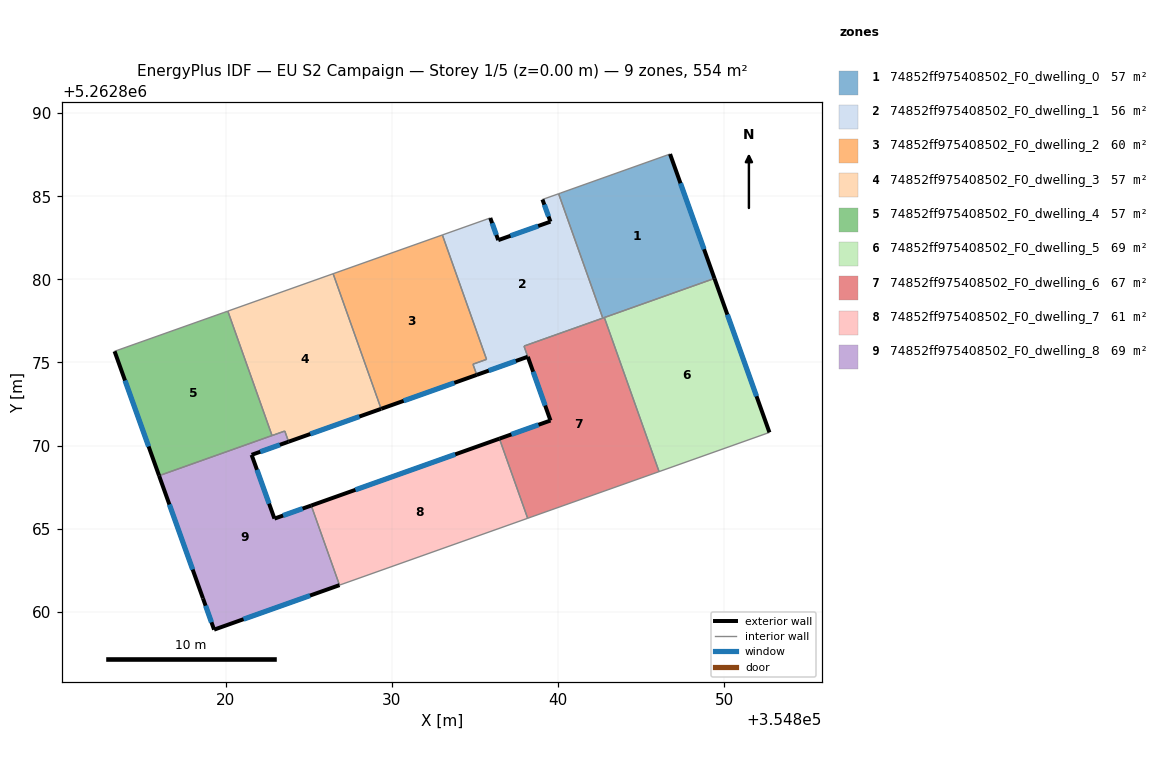
=== STOREY PLAN SPEC (per zone: floor XY polygon, exterior-wall plan segments, windows/doors) ===
zone 1: 74852ff975408502_F0_dwelling_0  (56.6 m²)
  floor: (354846.75, 5262887.54) (354849.42, 5262880.05) (354842.84, 5262877.72) (354842.70, 5262877.67) (354840.04, 5262885.15) (354840.19, 5262885.20)
  exterior wall: (354849.42, 5262880.05) – (354846.75, 5262887.54)  [7.9 m]
    window: (354848.80, 5262881.81) – (354847.38, 5262885.78)  [6.7 m²]
  interior walls: 6
zone 2: 74852ff975408502_F0_dwelling_1  (56.5 m²)
  floor: (354840.04, 5262885.15) (354842.70, 5262877.67) (354837.96, 5262875.98) (354838.19, 5262875.34) (354835.12, 5262874.25) (354834.89, 5262874.89) (354835.71, 5262875.18) (354833.05, 5262882.67) (354835.93, 5262883.69) (354836.41, 5262882.36) (354839.55, 5262883.47) (354839.07, 5262884.81)
  exterior wall: (354836.41, 5262882.36) – (354835.93, 5262883.69)  [1.4 m]
    window: (354836.30, 5262882.67) – (354836.05, 5262883.38)  [1.2 m²]
  exterior wall: (354839.55, 5262883.47) – (354836.41, 5262882.36)  [3.3 m]
    window: (354838.81, 5262883.21) – (354837.15, 5262882.62)  [2.8 m²]
  exterior wall: (354839.07, 5262884.81) – (354839.55, 5262883.47)  [1.4 m]
    window: (354839.18, 5262884.49) – (354839.44, 5262883.78)  [1.2 m²]
  exterior wall: (354835.12, 5262874.25) – (354838.19, 5262875.34)  [3.3 m]
    window: (354835.84, 5262874.51) – (354837.47, 5262875.09)  [2.8 m²]
  interior walls: 8
zone 3: 74852ff975408502_F0_dwelling_2  (59.6 m²)
  floor: (354833.05, 5262882.67) (354835.71, 5262875.18) (354834.89, 5262874.89) (354835.12, 5262874.25) (354829.37, 5262872.21) (354826.48, 5262880.34)
  exterior wall: (354829.37, 5262872.21) – (354835.12, 5262874.25)  [6.1 m]
    window: (354830.72, 5262872.69) – (354833.77, 5262873.77)  [5.1 m²]
  interior walls: 6
zone 4: 74852ff975408502_F0_dwelling_3  (57.5 m²)
  floor: (354826.48, 5262880.34) (354829.36, 5262872.21) (354823.79, 5262870.23) (354823.57, 5262870.87) (354822.80, 5262870.60) (354820.14, 5262878.09)
  exterior wall: (354823.79, 5262870.23) – (354829.36, 5262872.21)  [5.9 m]
    window: (354825.10, 5262870.69) – (354828.06, 5262871.74)  [5.0 m²]
  interior walls: 6
zone 5: 74852ff975408502_F0_dwelling_4  (57.4 m²)
  floor: (354820.14, 5262878.09) (354822.80, 5262870.60) (354822.56, 5262870.52) (354816.00, 5262868.18) (354813.32, 5262875.67) (354819.90, 5262878.00)
  exterior wall: (354813.32, 5262875.67) – (354816.00, 5262868.18)  [7.9 m]
    window: (354813.95, 5262873.91) – (354815.37, 5262869.94)  [6.7 m²]
  interior walls: 5
zone 6: 74852ff975408502_F0_dwelling_5  (69.3 m²)
  floor: (354849.42, 5262880.05) (354852.73, 5262870.79) (354846.09, 5262868.43) (354842.80, 5262877.70)
  exterior wall: (354852.73, 5262870.79) – (354849.42, 5262880.05)  [9.8 m]
    window: (354851.95, 5262872.96) – (354850.20, 5262877.88)  [8.3 m²]
  interior walls: 4
zone 7: 74852ff975408502_F0_dwelling_6  (67.1 m²)
  floor: (354842.80, 5262877.70) (354846.09, 5262868.43) (354838.18, 5262865.62) (354836.48, 5262870.41) (354839.56, 5262871.50) (354837.96, 5262875.98)
  exterior wall: (354838.19, 5262875.34) – (354839.56, 5262871.50)  [4.1 m]
    window: (354838.51, 5262874.44) – (354839.24, 5262872.40)  [3.4 m²]
  exterior wall: (354839.56, 5262871.50) – (354836.48, 5262870.41)  [3.3 m]
    window: (354838.83, 5262871.25) – (354837.20, 5262870.67)  [2.8 m²]
  interior walls: 6
zone 8: 74852ff975408502_F0_dwelling_7  (61.1 m²)
  floor: (354836.48, 5262870.41) (354838.18, 5262865.62) (354826.86, 5262861.60) (354825.16, 5262866.39)
  exterior wall: (354836.48, 5262870.41) – (354825.16, 5262866.39)  [12.0 m]
    window: (354833.82, 5262869.47) – (354827.82, 5262867.33)  [10.1 m²]
  interior walls: 3
zone 9: 74852ff975408502_F0_dwelling_8  (69.3 m²)
  floor: (354823.79, 5262870.23) (354821.57, 5262869.44) (354822.95, 5262865.60) (354825.16, 5262866.39) (354826.86, 5262861.60) (354819.31, 5262858.92) (354818.64, 5262860.80) (354816.00, 5262868.18) (354823.57, 5262870.87)
  exterior wall: (354822.95, 5262865.60) – (354821.57, 5262869.44)  [4.1 m]
    window: (354822.62, 5262866.50) – (354821.89, 5262868.54)  [3.4 m²]
  exterior wall: (354825.16, 5262866.39) – (354822.95, 5262865.60)  [2.3 m]
    window: (354824.64, 5262866.20) – (354823.46, 5262865.79)  [2.0 m²]
  exterior wall: (354819.31, 5262858.92) – (354826.86, 5262861.60)  [8.0 m]
    window: (354821.09, 5262859.55) – (354825.09, 5262860.97)  [6.8 m²]
  exterior wall: (354818.64, 5262860.80) – (354819.31, 5262858.92)  [2.0 m]
    window: (354818.80, 5262860.36) – (354819.16, 5262859.36)  [1.7 m²]
  exterior wall: (354816.00, 5262868.18) – (354818.64, 5262860.80)  [7.8 m]
    window: (354816.62, 5262866.45) – (354818.02, 5262862.54)  [6.6 m²]
  exterior wall: (354821.57, 5262869.44) – (354823.79, 5262870.23)  [2.4 m]
    window: (354822.09, 5262869.62) – (354823.27, 5262870.04)  [2.0 m²]
  interior walls: 5

=== DERIVED (storey summary) ===
Building: EU S2 Campaign
Storey: 1 of 5  (floor level z = 0.00 m)
Storey gross floor area: 554.2 m²
Zones on this storey: 9
  - 74852ff975408502_F0_dwelling_0: floor 56.6 m²; exterior wall 7.9 m (23.8 m²); 1 window(s) 6.7 m²; WWR 28.1%
  - 74852ff975408502_F0_dwelling_1: floor 56.5 m²; exterior wall 9.4 m (28.3 m²); 4 window(s) 8.0 m²; WWR 28.1%
  - 74852ff975408502_F0_dwelling_2: floor 59.6 m²; exterior wall 6.1 m (18.3 m²); 1 window(s) 5.1 m²; WWR 28.1%
  - 74852ff975408502_F0_dwelling_3: floor 57.5 m²; exterior wall 5.9 m (17.7 m²); 1 window(s) 5.0 m²; WWR 28.1%
  - 74852ff975408502_F0_dwelling_4: floor 57.4 m²; exterior wall 7.9 m (23.8 m²); 1 window(s) 6.7 m²; WWR 28.1%
  - 74852ff975408502_F0_dwelling_5: floor 69.3 m²; exterior wall 9.8 m (29.5 m²); 1 window(s) 8.3 m²; WWR 28.1%
  - 74852ff975408502_F0_dwelling_6: floor 67.1 m²; exterior wall 7.3 m (22.0 m²); 2 window(s) 6.2 m²; WWR 28.1%
  - 74852ff975408502_F0_dwelling_7: floor 61.1 m²; exterior wall 12.0 m (36.1 m²); 1 window(s) 10.1 m²; WWR 28.1%
  - 74852ff975408502_F0_dwelling_8: floor 69.3 m²; exterior wall 26.6 m (79.9 m²); 6 window(s) 22.5 m²; WWR 28.1%
Zone adjacency (shared interzone walls):
  - 74852ff975408502_F0_dwelling_0 ↔ 74852ff975408502_F0_dwelling_1
  - 74852ff975408502_F0_dwelling_0 ↔ 74852ff975408502_F0_dwelling_5
  - 74852ff975408502_F0_dwelling_0 ↔ 74852ff975408502_F0_dwelling_6
  - 74852ff975408502_F0_dwelling_1 ↔ 74852ff975408502_F0_dwelling_2
  - 74852ff975408502_F0_dwelling_1 ↔ 74852ff975408502_F0_dwelling_6
  - 74852ff975408502_F0_dwelling_2 ↔ 74852ff975408502_F0_dwelling_3
  - 74852ff975408502_F0_dwelling_3 ↔ 74852ff975408502_F0_dwelling_4
  - 74852ff975408502_F0_dwelling_3 ↔ 74852ff975408502_F0_dwelling_8
  - 74852ff975408502_F0_dwelling_4 ↔ 74852ff975408502_F0_dwelling_8
  - 74852ff975408502_F0_dwelling_5 ↔ 74852ff975408502_F0_dwelling_6
  - 74852ff975408502_F0_dwelling_6 ↔ 74852ff975408502_F0_dwelling_7
  - 74852ff975408502_F0_dwelling_7 ↔ 74852ff975408502_F0_dwelling_8